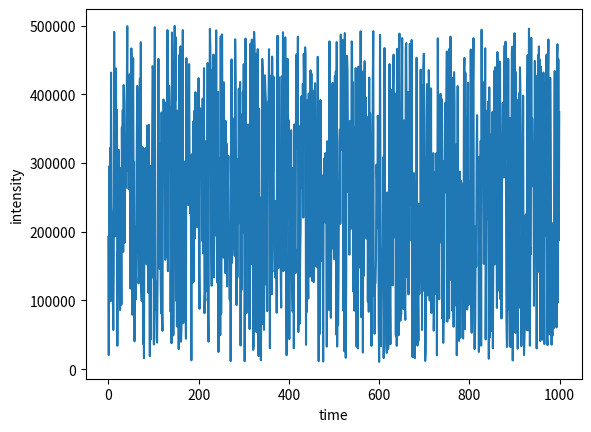

Source code (Python):
import numpy as np
import random
import matplotlib.pyplot as plt
def noisy_gaussian(x, y, z, SNR, mu_x, mu_y, mu_z, sigma_x, sigma_y, sigma_z):
  A=random.randint(3000, 493000)
  B=7000
  C=7000
  f = A*np.exp(-((x - mu_x) ** 2 / (2 * sigma_x ** 2) + (y - mu_y) ** 2 / (2 * sigma_y ** 2)+ (z - mu_z) ** 2 / (2 * sigma_z ** 2)))
  noisy_f =  f + ( A+ B) * np.random.normal(0, 1/SNR, f.shape) + C
  return noisy_f
x=[]
y=[]
for i in range(1000):
    x.append(i)
    y.append(noisy_gaussian(0,0,0,1000000,0,0,0,1,1,1))
plt.plot(x,y)
plt.xlabel('time')
plt.ylabel('intensity')